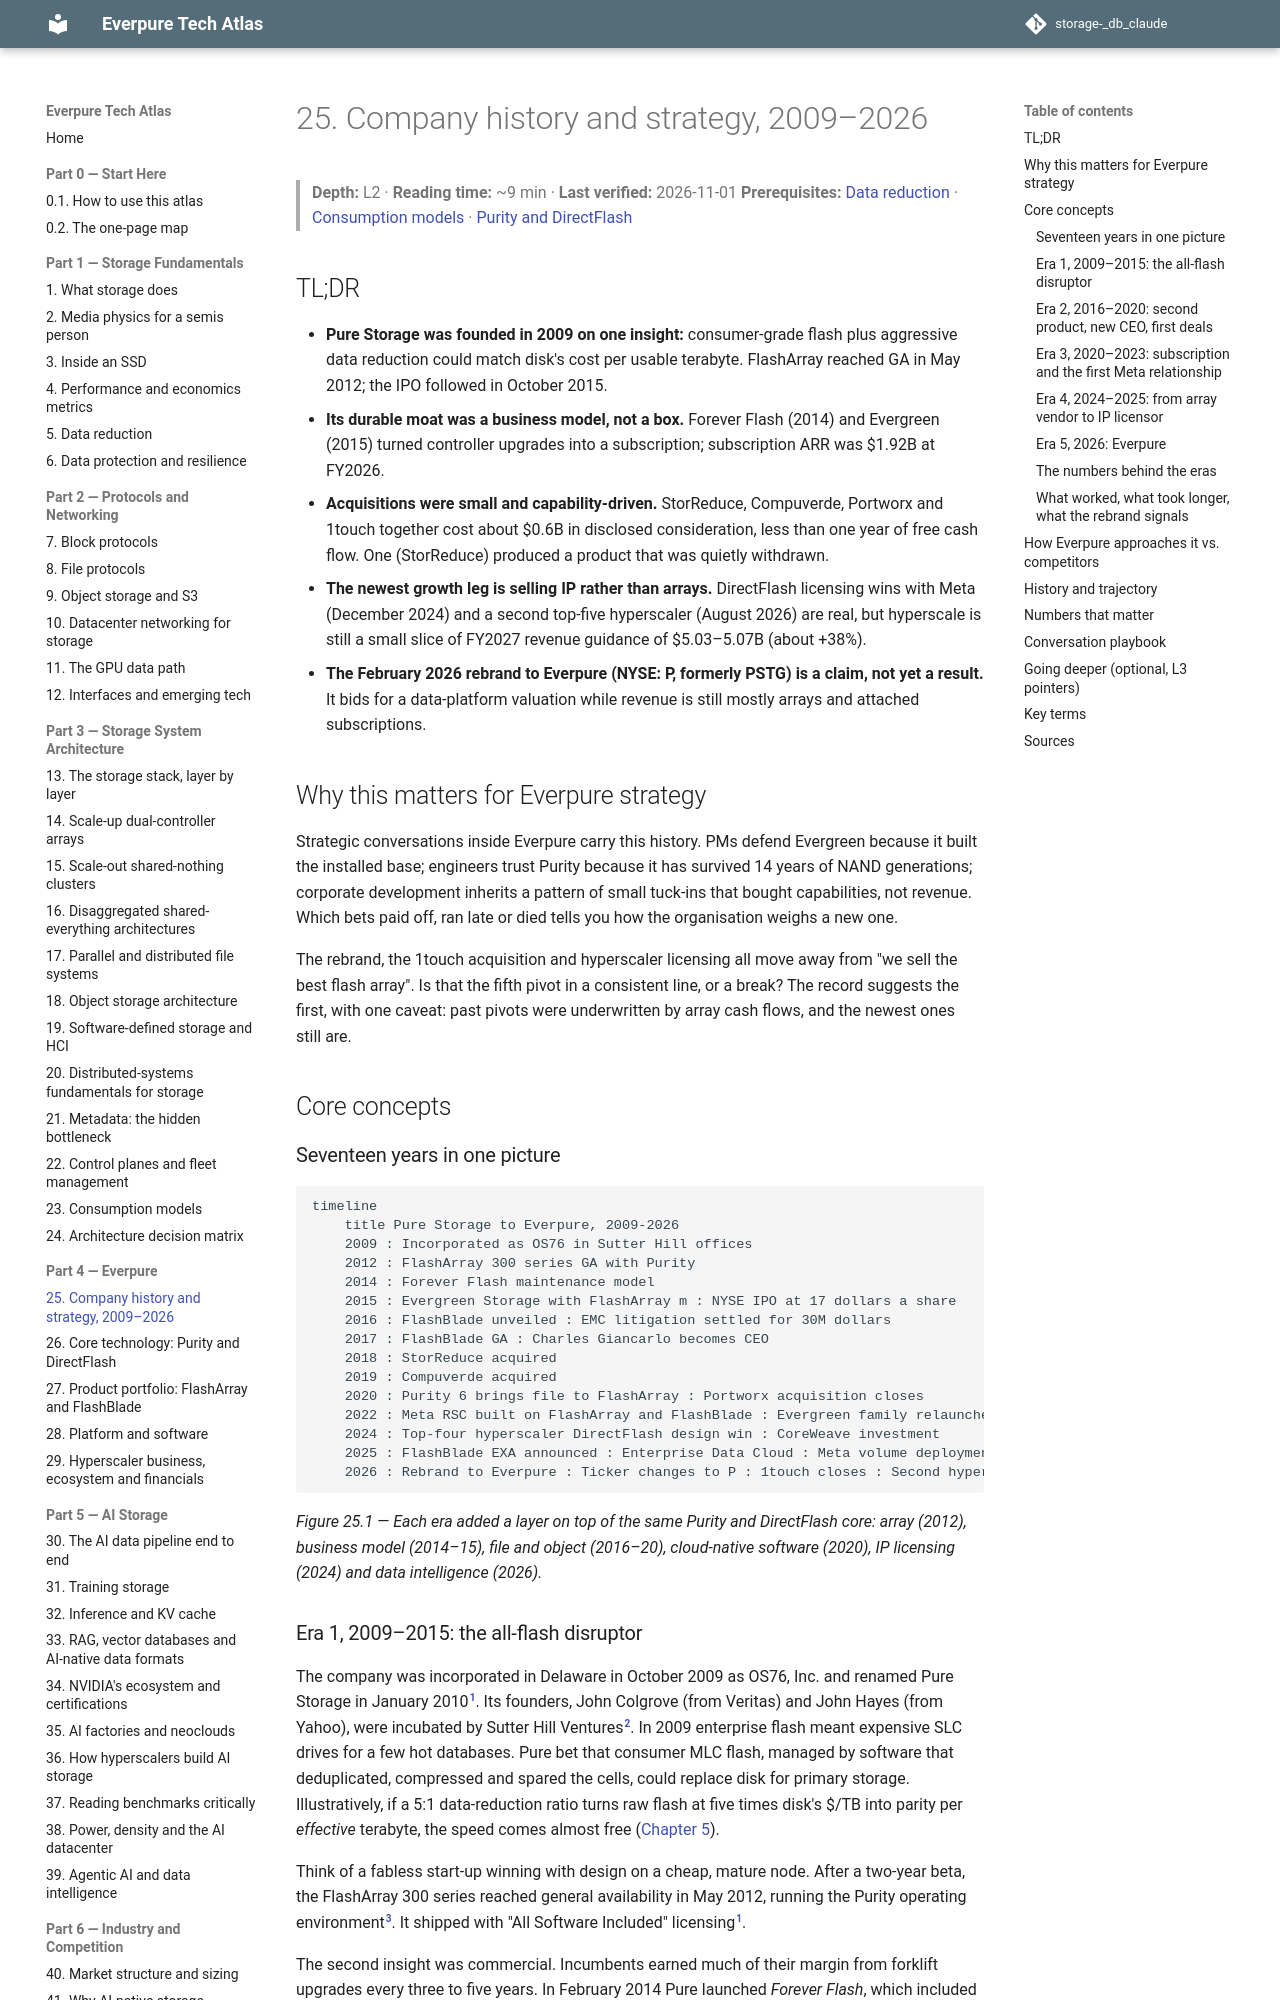

repository: FrankHuang94/storage-_db_claude · page: 04-everpure/25-company-history-and-strategy/index.html · generator: mkdocs

# 25. Company history and strategy, 2009–2026

> **Depth:** L2 · **Reading time:** ~9 min · **Last verified:** 2026-11-01
> **Prerequisites:** [Data reduction](../01-storage-fundamentals/05-data-reduction.md) · [Consumption models](../03-system-architecture/23-consumption-models.md) · [Purity and DirectFlash](26-purity-and-directflash.md)

## TL;DR

- **Pure Storage was founded in 2009 on one insight:** consumer-grade flash plus aggressive data reduction could match disk's cost per usable terabyte. FlashArray reached GA in May 2012; the IPO followed in October 2015.
- **Its durable moat was a business model, not a box.** Forever Flash (2014) and Evergreen (2015) turned controller upgrades into a subscription; subscription ARR was $1.92B at FY2026.
- **Acquisitions were small and capability-driven.** StorReduce, Compuverde, Portworx and 1touch together cost about $0.6B in disclosed consideration, less than one year of free cash flow. One (StorReduce) produced a product that was quietly withdrawn.
- **The newest growth leg is selling IP rather than arrays.** DirectFlash licensing wins with Meta (December 2024) and a second top-five hyperscaler (August 2026) are real, but hyperscale is still a small slice of FY2027 revenue guidance of $5.03–5.07B (about +38%).
- **The February 2026 rebrand to Everpure (NYSE: P, formerly PSTG) is a claim, not yet a result.** It bids for a data-platform valuation while revenue is still mostly arrays and attached subscriptions.

## Why this matters for Everpure strategy

Strategic conversations inside Everpure carry this history. PMs defend Evergreen because it built the installed base; engineers trust Purity because it has survived 14 years of NAND generations; corporate development inherits a pattern of small tuck-ins that bought capabilities, not revenue. Which bets paid off, ran late or died tells you how the organisation weighs a new one.

The rebrand, the 1touch acquisition and hyperscaler licensing all move away from "we sell the best flash array". Is that the fifth pivot in a consistent line, or a break? The record suggests the first, with one caveat: past pivots were underwritten by array cash flows, and the newest ones still are.

## Core concepts

### Seventeen years in one picture

```mermaid
timeline
    title Pure Storage to Everpure, 2009-2026
    2009 : Incorporated as OS76 in Sutter Hill offices
    2012 : FlashArray 300 series GA with Purity
    2014 : Forever Flash maintenance model
    2015 : Evergreen Storage with FlashArray m : NYSE IPO at 17 dollars a share
    2016 : FlashBlade unveiled : EMC litigation settled for 30M dollars
    2017 : FlashBlade GA : Charles Giancarlo becomes CEO
    2018 : StorReduce acquired
    2019 : Compuverde acquired
    2020 : Purity 6 brings file to FlashArray : Portworx acquisition closes
    2022 : Meta RSC built on FlashArray and FlashBlade : Evergreen family relaunched
    2024 : Top-four hyperscaler DirectFlash design win : CoreWeave investment
    2025 : FlashBlade EXA announced : Enterprise Data Cloud : Meta volume deployment
    2026 : Rebrand to Everpure : Ticker changes to P : 1touch closes : Second hyperscaler win
```

*Figure 25.1 — Each era added a layer on top of the same Purity and DirectFlash core: array (2012), business model (2014–15), file and object (2016–20), cloud-native software (2020), IP licensing (2024) and data intelligence (2026).*
